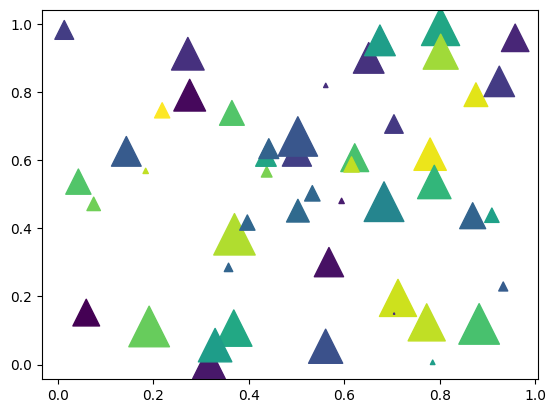

Here is the Python script that generated this plot:
'''
    시각화
    1. matplotlib 패키지 사용
    2. pandas시각화 제공 ( matplotlib 기능 제공)

'''

import matplotlib.pyplot as plt
import numpy as np
#한글설정
plt.rc("font", family="Malgun Gothic")
'''
  산점도(scatter plot)
  - 두 개의 값을 x와 y의 좌표를 점으로 표현하는 그래프이다.
  - 상관관계
  
'''
np.random.seed(1234)  # 랜덤값 고정
x = np.random.rand(50)
y = np.random.rand(50)
colors = np.random.rand(50)
s_size = (30 * np.random.rand(50))**2
plt.scatter(x,y, c=colors, s=s_size, marker="^")
plt.show()